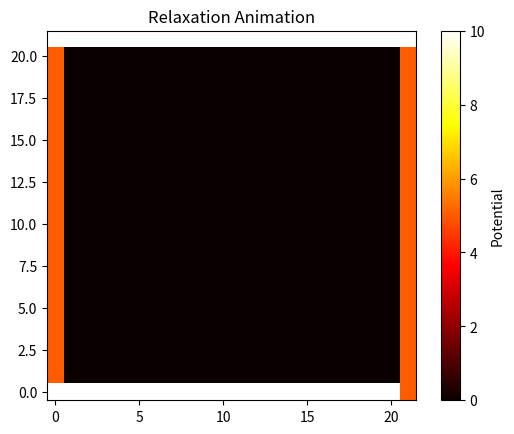
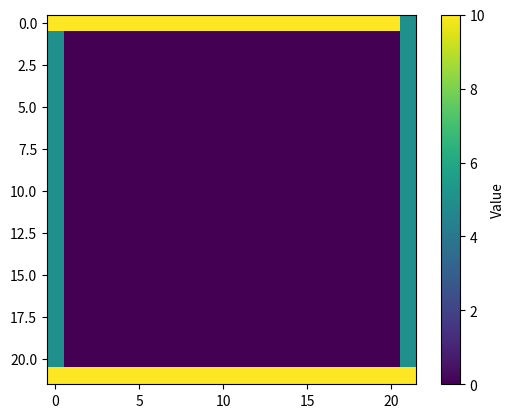
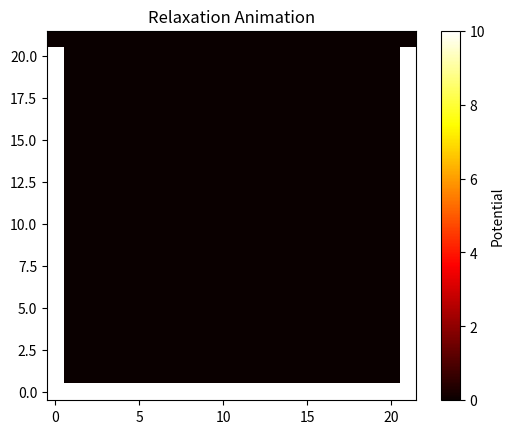

These charts were generated, in order, by the following Python code:
import numpy as np
import matplotlib.pyplot as plt
from matplotlib import animation

# Function to relax the grid
def relax(grid, grid_new, n):
    for i in range(1, n + 1):
        for j in range(1, n + 1):
            grid_new[i, j] = 0.25 * (grid[i + 1, j] + grid[i - 1, j] + grid[i, j + 1] + grid[i, j - 1])

# Function to calculate the maximum error
def calculate_error(grid, grid_new, n):
    return np.max(np.abs(grid_new[1:-1, 1:-1] - grid[1:-1, 1:-1]))

# Function to initialize the grid with custom boundary conditions
def initialize_grid_with_custom_boundary(n, left=5, top=10, right=5, bottom=10, center_value=0):
    v = np.full((n + 2, n + 2), center_value)  # Include boundary points
    vnew = np.zeros_like(v)

    # Set boundary conditions
    v[:, 0] = left   # Left boundary
    v[0, :] = top    # Top boundary
    v[:, -1] = right # Right boundary
    v[-1, :] = bottom # Bottom boundary

    return v, vnew

# Perform the relaxation method with animation
def animate_relaxation(v, vnew, n, tolerance=0.01, nsteps=1000):
    fig, ax = plt.subplots()
    im = ax.imshow(v, cmap='hot', interpolation='nearest', origin='lower')
    ax.set_title("Relaxation Animation")
    plt.colorbar(im, ax=ax, label="Potential")

    def update(frame):
        nonlocal v, vnew
        if frame > 0:
            relax(v, vnew, n)
            v[1:-1, 1:-1] = vnew[1:-1, 1:-1]
        im.set_array(v)
        return [im]

    anim = animation.FuncAnimation(fig, update, frames=nsteps + 1, interval=200, blit=True, repeat=False)
    plt.show()

    return v

if __name__ == "__main__":
    n = 20  # Grid size for higher resolution

    # Case 1: Boundary values of 5, 10, 5, and 10
    v1, vnew1 = initialize_grid_with_custom_boundary(n, left=5, top=10, right=5, bottom=10)
    print("Animating Case 1: Boundary values 5, 10, 5, 10")
    final_grid1 = animate_relaxation(v1, vnew1, n)
    
    plt.figure()  # Set the figure size
    plt.imshow(final_grid1, cmap='viridis', interpolation='nearest', origin='upper')
    plt.colorbar(label="Value")  # Add a colorbar to indicate the value scale
    plt.show()
    # Case 2: Boundary values of 10, 10, 10, and 0
    v2, vnew2 = initialize_grid_with_custom_boundary(n, left=10, top=10, right=10, bottom=0)
    print("Animating Case 2: Boundary values 10, 10, 10, 0")
    final_grid2 = animate_relaxation(v2, vnew2, n)
